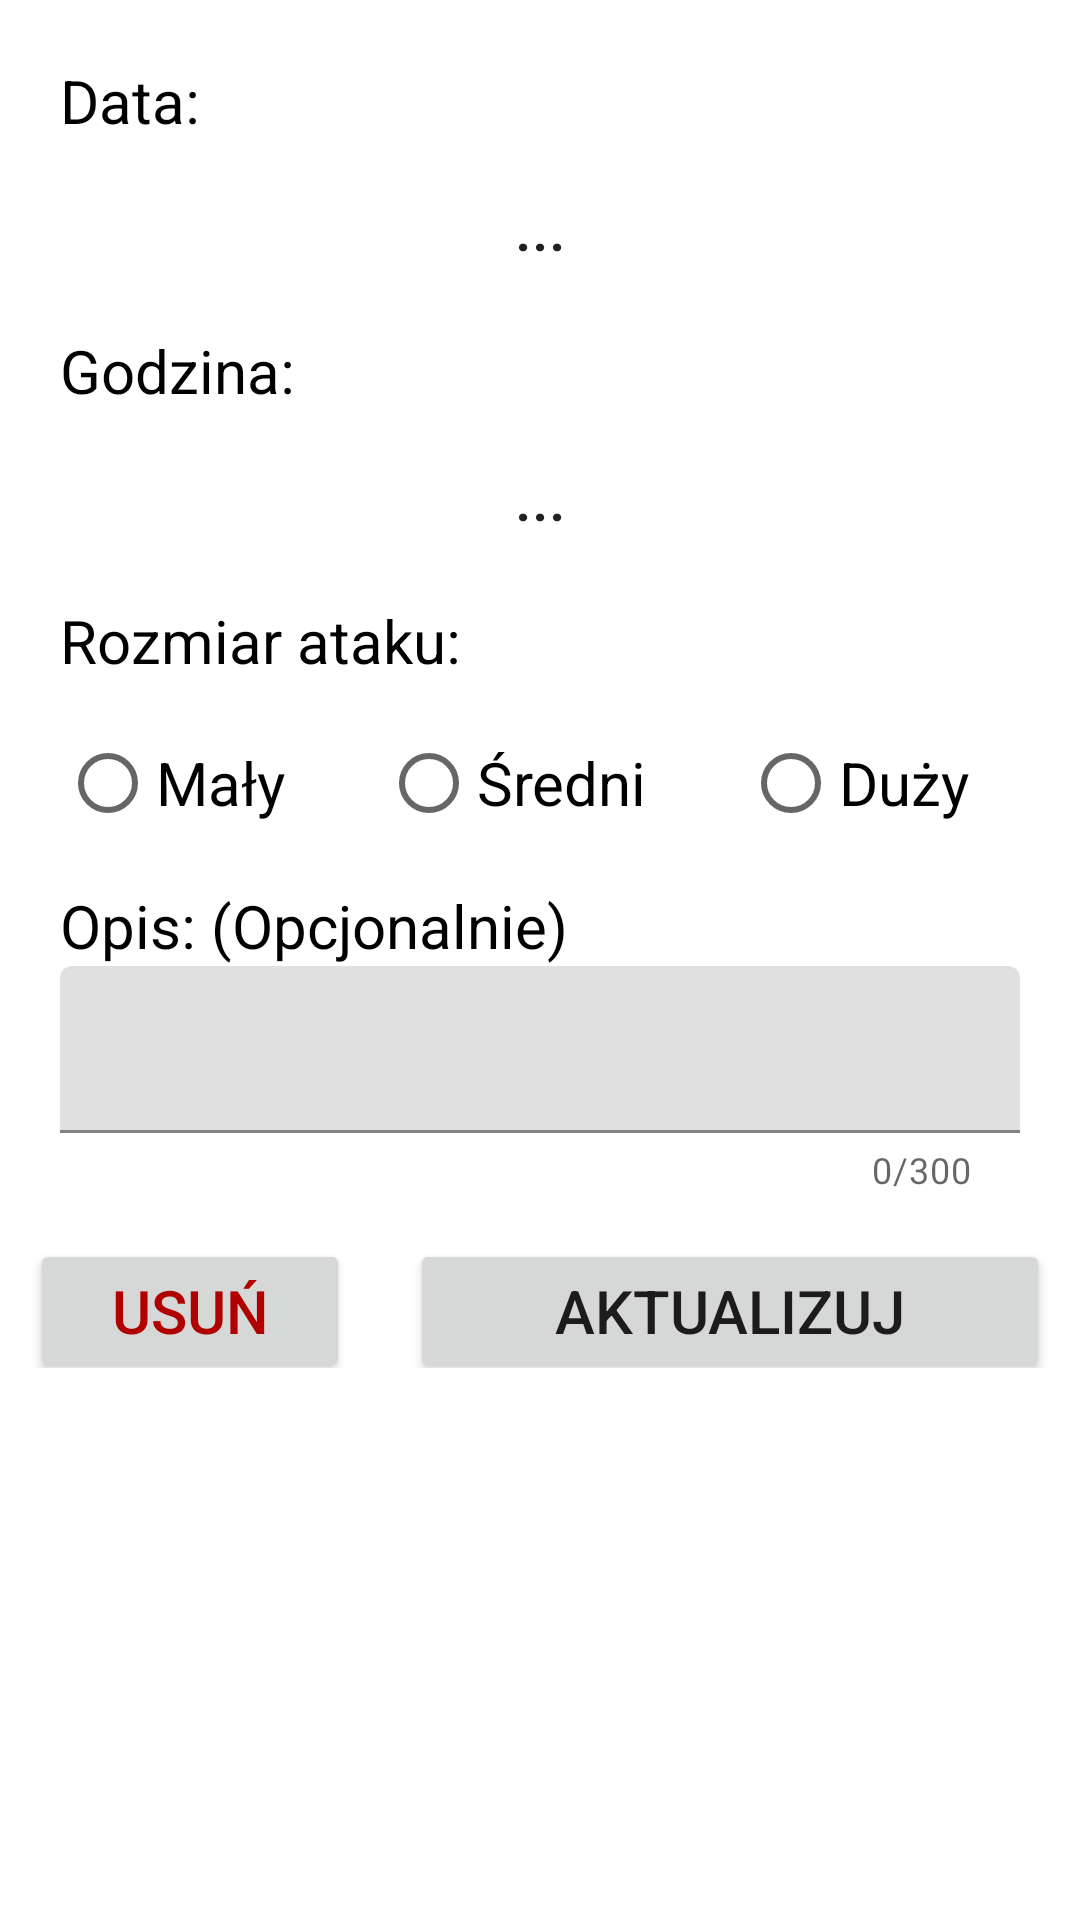

Here is an Android app screen rendered from its layout file. Give the layout XML and the strings, colors and styles it references.
<!-- AndroidManifest.xml: application theme AppTheme -->
<!-- res/layout/fragment_edit.xml -->
<?xml version="1.0" encoding="utf-8"?>
<LinearLayout xmlns:android="http://schemas.android.com/apk/res/android"
    android:layout_width="match_parent"
    android:layout_height="match_parent"
    xmlns:app="http://schemas.android.com/apk/res-auto"
    android:orientation="vertical">

    <TextView
        android:layout_width="wrap_content"
        android:layout_height="wrap_content"
        android:layout_marginLeft="20dp"
        android:layout_marginTop="20dp"
        android:text="Data:"
        android:textColor="@color/black"
        android:textSize="20sp" />

    <Button
        android:id="@+id/date_picker"
        android:layout_width="match_parent"
        android:layout_height="wrap_content"
        android:layout_marginStart="20dp"
        android:layout_marginTop="5dp"
        android:layout_marginEnd="20dp"
        android:background="@color/transparent"
        android:drawableStart="@drawable/ic_fragment_calist"
        android:text="..."
        android:textSize="20sp" />

    <TextView
        android:layout_width="wrap_content"
        android:layout_height="wrap_content"
        android:layout_marginLeft="20dp"
        android:layout_marginTop="10dp"
        android:text="Godzina:"
        android:textColor="@color/black"
        android:textSize="20sp" />

    <Button
        android:id="@+id/time_picker"
        android:layout_width="match_parent"
        android:layout_height="wrap_content"
        android:layout_marginStart="20dp"
        android:layout_marginTop="5dp"
        android:layout_marginEnd="20dp"
        android:background="@color/transparent"
        android:drawableStart="@drawable/ic_time"
        android:text="..."
        android:textSize="20sp" />

    <TextView
        android:layout_width="wrap_content"
        android:layout_height="wrap_content"
        android:layout_marginLeft="20dp"
        android:layout_marginTop="10dp"
        android:text="Rozmiar ataku:"
        android:textColor="@color/black"
        android:textSize="20sp" />

    <RadioGroup
        android:id="@+id/radio_group_e"
        android:layout_width="match_parent"
        android:layout_height="wrap_content"
        android:layout_marginStart="20dp"
        android:layout_marginTop="10dp"
        android:layout_marginEnd="5dp"
        android:orientation="horizontal">

        <RadioButton
            android:id="@+id/radio_small_e"
            android:layout_width="wrap_content"
            android:layout_height="wrap_content"
            android:layout_weight="1"
            android:text="Mały"
            android:textSize="20sp" />

        <RadioButton
            android:id="@+id/radio_medium_e"
            android:layout_width="wrap_content"
            android:layout_height="wrap_content"
            android:layout_weight="1"
            android:text="Średni"
            android:textSize="20sp" />

        <RadioButton
            android:id="@+id/radio_big_e"
            android:layout_width="wrap_content"
            android:layout_height="wrap_content"
            android:layout_weight="1"
            android:text="Duży"
            android:textSize="20sp" />
    </RadioGroup>

    <TextView
        android:layout_width="wrap_content"
        android:layout_height="wrap_content"
        android:layout_marginLeft="20dp"
        android:layout_marginTop="10dp"
        android:text="Opis: (Opcjonalnie)"
        android:textColor="@color/black"
        android:textSize="20sp" />

    <com.google.android.material.textfield.TextInputLayout
        android:layout_width="match_parent"
        android:layout_height="wrap_content"
        android:layout_marginStart="20dp"
        android:layout_marginEnd="20dp"
        app:counterEnabled="true"
        app:counterMaxLength="300">
    <com.google.android.material.textfield.TextInputEditText
        android:id="@+id/description_edit"
        android:layout_width="match_parent"
        android:layout_height="wrap_content"
        android:maxLength="300"
        />
    </com.google.android.material.textfield.TextInputLayout>


    <LinearLayout
        android:layout_width="match_parent"
        android:layout_height="wrap_content"
        android:orientation="horizontal"
        android:weightSum="3">
        <Button
            android:id="@+id/btn_delete"
            android:layout_width="0dp"
            android:layout_height="wrap_content"
            android:layout_gravity="center"
            android:layout_marginStart="10dp"
            android:layout_marginTop="10dp"
            android:layout_marginEnd="10dp"
            android:layout_weight="1"
            android:text="Usuń"
            android:textColor="@color/red"
            android:textSize="20sp" />
        <Button
            android:id="@+id/btn_edit"
            android:layout_width="0dp"
            android:layout_height="wrap_content"
            android:layout_gravity="center"
            android:layout_marginStart="10dp"
            android:layout_weight="2"
            android:layout_marginTop="10dp"
            android:layout_marginEnd="10dp"
            android:text="Aktualizuj"
            android:textSize="20sp" />
    </LinearLayout>



</LinearLayout>
<!-- resources referenced by this layout -->
<resources>
  <color name="black">#000000</color>
  <color name="red">#B10000</color>
  <color name="transparent">#00000000</color>
</resources>
